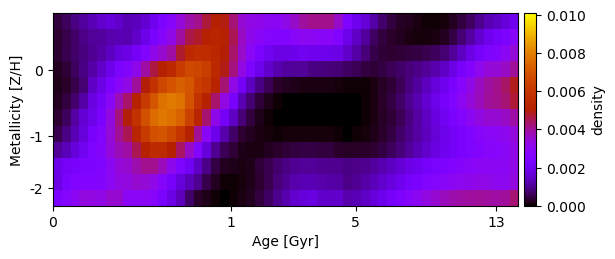

The data file committed next to this chart (first rows):
4.046115901060895687e-04, 5.992056049486559543e-04, 8.798859155371317395e-04, 1.090988479833911954e-03, 1.266000115223792294e-03, 1.503475043694783679e-03, 1.658363595190976520e-03, 1.474185557301706771e-03, 1.300249538398714133e-03, 1.359568283240412479e-03, 1.538998587471485059e-03, 1.939416933520280622e-03, 2.432661610116943103e-03, 2.837243653973081561e-03, 3.397910726747189851e-03, 3.878179395072365709e-03, 4.137193772831089869e-03, 4.678990741665858995e-03, 5.050309199367367455e-03, 4.947918254059829532e-03, 4.285622646388846310e-03, 3.503596824044830083e-03, 3.237255847913686393e-03, 3.185977259034351687e-03
3.245464779837873084e-04, 4.824287600400293087e-04, 7.047291933439529029e-04, 9.425798866195974311e-04, 1.032102600413863178e-03, 1.097728536333152658e-03, 1.222432318488264266e-03, 1.280239905996895852e-03, 1.225804581420538927e-03, 1.460921681117299722e-03, 1.871950207503089844e-03, 2.350272288776691400e-03, 2.794317789037139600e-03, 3.272352532985581524e-03, 3.970125291219388577e-03, 4.597341190735937909e-03, 4.800990764218978669e-03, 5.131593725666471623e-03, 5.347623783218117231e-03, 5.170494401245060920e-03, 4.510032552088445029e-03, 3.634876758072134572e-03, 3.145360469260306217e-03, 2.888441684049735531e-03
3.474261644396128769e-04, 5.142519676649093220e-04, 6.826816896835124267e-04, 8.496553867687362286e-04, 1.021447699432629849e-03, 1.183130892461010594e-03, 1.417972025301715133e-03, 1.693523789422200516e-03, 1.835881595617340316e-03, 2.155659655077256202e-03, 2.655285765663056678e-03, 3.174454942718929560e-03, 3.537352384197036716e-03, 3.910394931809197706e-03, 4.754439708946451085e-03, 5.487244796625542070e-03, 5.686904913944912376e-03, 5.677232559304737011e-03, 5.379138848889216187e-03, 5.011424430022814666e-03, 4.371984785431617948e-03, 3.583809186336136925e-03, 2.922804346074637464e-03, 2.440163148980583480e-03
2.202272548718154971e-04, 3.665637666436935495e-04, 6.143116311332501344e-04, 8.998279331742792394e-04, 1.158173024525549098e-03, 1.460764772585939480e-03, 1.919135899441533604e-03, 2.410142001253276663e-03, 2.682308217434291493e-03, 3.194924194853183963e-03, 3.923273880004319106e-03, 4.616908004714637831e-03, 5.085884795853820063e-03, 5.509379323756075780e-03, 6.171001898209257583e-03, 6.627290033646210908e-03, 6.560548049333692761e-03, 6.291329893296969400e-03, 5.493827603216277014e-03, 4.902966810149247089e-03, 4.181833313397012586e-03, 3.295300781642409790e-03, 2.433407578845977071e-03, 1.900101790776697773e-03
1.598792675666982951e-04, 2.917108697534299597e-04, 4.982002664727487812e-04, 7.793523479862641276e-04, 1.453387552431124712e-03, 1.841689104055705111e-03, 2.404215217916639939e-03, 2.909003461704353852e-03, 3.272442443573228468e-03, 4.014545555896611301e-03, 4.978728893722054669e-03, 5.892861498663515968e-03, 6.606492401820044519e-03, 6.969253739424400088e-03, 7.266109366180393062e-03, 7.048562079480945666e-03, 6.293119204390542482e-03, 6.017147776289742157e-03, 5.259620301630060779e-03, 4.285516589490289546e-03, 3.253619057692428221e-03, 2.133499623511378451e-03, 1.401240402474037815e-03, 9.027561211715325528e-04
2.318979210496900818e-04, 4.269089264591371491e-04, 7.428188029794144213e-04, 1.157048895020154925e-03, 1.764433398387091909e-03, 2.137196150145626462e-03, 2.934545891555965982e-03, 3.747658557990287721e-03, 4.351009421818368729e-03, 5.184551454159334188e-03, 6.119529773454974834e-03, 7.006007686829013661e-03, 7.682357957989154919e-03, 7.894976452459418620e-03, 7.718350007037056391e-03, 6.940429300344434782e-03, 5.860014628573158128e-03, 5.196797247800924273e-03, 4.350138564044527152e-03, 3.301635820410342339e-03, 2.255770870602797143e-03, 1.281602978621209851e-03, 7.674775691769749990e-04, 3.755282257213490285e-04
3.512087323707653672e-04, 6.291381660044888073e-04, 1.142912184805821739e-03, 1.580872782786676284e-03, 1.884403014573579095e-03, 2.380316986734345216e-03, 3.327312727318961806e-03, 4.257694633243123972e-03, 4.983819286866731334e-03, 5.894577394009389154e-03, 6.886916642777413632e-03, 7.580910380798060351e-03, 7.833874706233867613e-03, 7.690873172809691884e-03, 7.322778827361584031e-03, 6.468142992490688234e-03, 5.326484626857138499e-03, 4.309318360135807810e-03, 3.155705125690165709e-03, 2.135255910771906643e-03, 1.457695929153820461e-03, 8.134561623027781498e-04, 3.975245808430044017e-04, 1.592302017712882134e-04
5.482186477628568644e-04, 8.822311616230206618e-04, 1.268227596803200201e-03, 1.659357660819808355e-03, 2.282816492826533934e-03, 2.709716554099796029e-03, 3.451748712735872200e-03, 4.034839969229608164e-03, 4.530364446380164001e-03, 5.345164923153104646e-03, 6.228874377082044972e-03, 6.824000942979403100e-03, 7.008219287560690965e-03, 6.588807055367251059e-03, 6.028656545251045995e-03, 5.156706845214421506e-03, 4.039062629898124493e-03, 2.923936570192954727e-03, 1.917381051665679233e-03, 1.196618069636224291e-03, 6.775749161866236525e-04, 3.472614274189530083e-04, 2.002677314808387491e-04, 1.232871168455983830e-04
1.051743218650291615e-03, 1.336238916239429605e-03, 1.684488056646389880e-03, 2.040590990883565849e-03, 2.526567653900778539e-03, 2.783676632140362310e-03, 3.354530729633984840e-03, 3.747948572217709492e-03, 3.938022164422683158e-03, 4.509171925427366868e-03, 5.195727251397878887e-03, 5.580011250164525552e-03, 5.555529666860575463e-03, 5.060572737287706742e-03, 4.410050655564043583e-03, 3.592463266746247653e-03, 2.573995465080648401e-03, 1.661877779678727152e-03, 1.016610923130796020e-03, 5.653584665813148882e-04, 3.838618160385204379e-04, 1.957789251741203602e-04, 1.270707472049179628e-04, 1.508545161038679107e-04
1.877591863968972171e-03, 2.162526813255081452e-03, 2.284012589439450569e-03, 2.452384949626307872e-03, 2.508019935723603856e-03, 2.640700917552430901e-03, 3.035564632362147165e-03, 3.393073464871239515e-03, 3.529005461646378232e-03, 3.841019170314521804e-03, 4.089945208852329740e-03, 4.090177531911499617e-03, 3.742631051387169429e-03, 3.118626549607795249e-03, 2.532803572067375379e-03, 2.014085594852937835e-03, 1.446706119445591732e-03, 9.281500607531208320e-04, 4.384103099982680752e-04, 2.330280952698817246e-04, 1.620931983082405238e-04, 1.449064767840308604e-04, 1.967996887372092975e-04, 3.682459072874564904e-04
1.846805369551414618e-03, 2.300098446480456325e-03, 2.572613236134103660e-03, 2.671533473225337629e-03, 2.676205719860207111e-03, 2.738286566549986110e-03, 3.014938993045395907e-03, 3.301344263130642602e-03, 3.324820467873407150e-03, 3.522064470869163202e-03, 3.461431041861295736e-03, 3.214848266309304654e-03, 2.785419177526270509e-03, 2.225522701633953805e-03, 1.693368441164839902e-03, 1.324065153303027311e-03, 9.616706758426061359e-04, 5.109087138216013508e-04, 2.033450371286554413e-04, 7.527940334808726588e-05, 5.252340274070775903e-05, 1.035394901115938596e-04, 1.873171005571640994e-04, 3.478369505714506765e-04
2.412259533976197825e-03, 2.726645915556993698e-03, 3.028020024174759173e-03, 3.318852774325397811e-03, 3.281967798705151280e-03, 3.270131818496167016e-03, 3.542922239561832609e-03, 3.514444644948396153e-03, 2.993051610223528003e-03, 2.926878192032507896e-03, 2.991309319996281364e-03, 2.809043824010454271e-03, 2.330928963293665661e-03, 1.825357408590776555e-03, 1.373069868460407520e-03, 6.792930408177714477e-04, 2.840003335372128413e-04, 1.755385109622743757e-04, 6.837776212708652341e-05, 1.755050126411523403e-05, 4.850128482009217551e-05, 1.327594894135482426e-04, 2.223242189904161680e-04, 4.114353777632092030e-04
